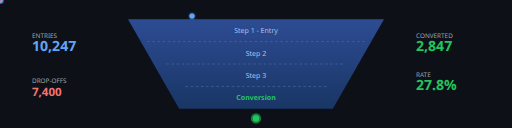
t = 0.00 s
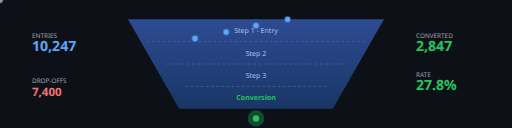
t = 0.70 s
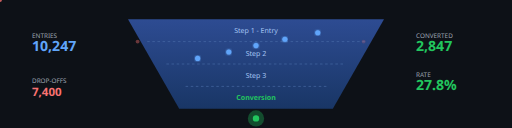
t = 1.33 s
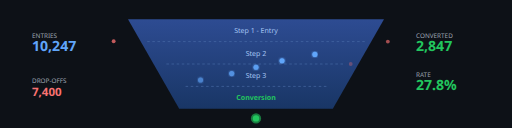
t = 2.00 s
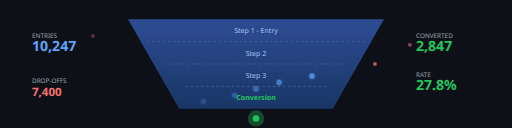
t = 2.68 s
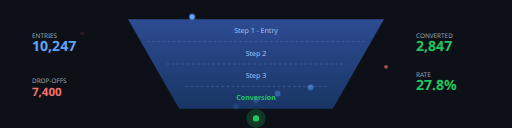
t = 3.03 s

The animated SVG that drew these frames (rendered in a browser with its animation timeline set to each time). Animation: 28 SMIL elements (animate=28); one cycle of 4.00 s, repeats indefinitely.

<svg xmlns="http://www.w3.org/2000/svg" viewBox="0 0 800 200">
  <defs>
    <linearGradient id="funnelGradient" x1="0%" y1="0%" x2="0%" y2="100%">
      <stop offset="0%" style="stop-color:#3152A0;stop-opacity:1" />
      <stop offset="100%" style="stop-color:#1a3a6e;stop-opacity:1" />
    </linearGradient>
    <linearGradient id="successGradient" x1="0%" y1="0%" x2="100%" y2="0%">
      <stop offset="0%" style="stop-color:#22c55e;stop-opacity:1" />
      <stop offset="100%" style="stop-color:#16a34a;stop-opacity:1" />
    </linearGradient>
    <filter id="glow">
      <feGaussianBlur stdDeviation="2" result="coloredBlur"/>
      <feMerge>
        <feMergeNode in="coloredBlur"/>
        <feMergeNode in="SourceGraphic"/>
      </feMerge>
    </filter>
  </defs>

  <!-- Background -->
  <rect width="800" height="200" fill="#0d1117"/>

  <!-- Funnel Shape -->
  <path d="M200,30 L600,30 L520,170 L280,170 Z" fill="url(#funnelGradient)" opacity="0.9"/>

  <!-- Funnel Steps Lines -->
  <line x1="230" y1="65" x2="570" y2="65" stroke="#4a6da7" stroke-width="1" stroke-dasharray="4,4"/>
  <line x1="260" y1="100" x2="540" y2="100" stroke="#4a6da7" stroke-width="1" stroke-dasharray="4,4"/>
  <line x1="290" y1="135" x2="510" y2="135" stroke="#4a6da7" stroke-width="1" stroke-dasharray="4,4"/>

  <!-- Step Labels -->
  <text x="400" y="52" fill="#a3c4f3" font-family="system-ui, sans-serif" font-size="11" text-anchor="middle">Step 1 - Entry</text>
  <text x="400" y="87" fill="#a3c4f3" font-family="system-ui, sans-serif" font-size="11" text-anchor="middle">Step 2</text>
  <text x="400" y="122" fill="#a3c4f3" font-family="system-ui, sans-serif" font-size="11" text-anchor="middle">Step 3</text>
  <text x="400" y="157" fill="#22c55e" font-family="system-ui, sans-serif" font-size="11" text-anchor="middle" font-weight="bold">Conversion</text>

  <!-- Animated Dots - Visitors flowing through funnel -->
  <!-- Row 1 - Many dots entering -->
  <circle r="4" fill="#60a5fa" filter="url(#glow)">
    <animate attributeName="cy" values="25;175" dur="3s" repeatCount="indefinite"/>
    <animate attributeName="cx" values="300;320" dur="3s" repeatCount="indefinite"/>
    <animate attributeName="opacity" values="1;1;0" dur="3s" repeatCount="indefinite"/>
  </circle>
  <circle r="4" fill="#60a5fa" filter="url(#glow)">
    <animate attributeName="cy" values="25;175" dur="3s" repeatCount="indefinite" begin="0.2s"/>
    <animate attributeName="cx" values="350;370" dur="3s" repeatCount="indefinite" begin="0.2s"/>
    <animate attributeName="opacity" values="1;1;0" dur="3s" repeatCount="indefinite" begin="0.2s"/>
  </circle>
  <circle r="4" fill="#60a5fa" filter="url(#glow)">
    <animate attributeName="cy" values="25;175" dur="3s" repeatCount="indefinite" begin="0.4s"/>
    <animate attributeName="cx" values="400;400" dur="3s" repeatCount="indefinite" begin="0.4s"/>
    <animate attributeName="opacity" values="1;1;0" dur="3s" repeatCount="indefinite" begin="0.4s"/>
  </circle>
  <circle r="4" fill="#60a5fa" filter="url(#glow)">
    <animate attributeName="cy" values="25;175" dur="3s" repeatCount="indefinite" begin="0.6s"/>
    <animate attributeName="cx" values="450;430" dur="3s" repeatCount="indefinite" begin="0.6s"/>
    <animate attributeName="opacity" values="1;1;0" dur="3s" repeatCount="indefinite" begin="0.6s"/>
  </circle>
  <circle r="4" fill="#60a5fa" filter="url(#glow)">
    <animate attributeName="cy" values="25;175" dur="3s" repeatCount="indefinite" begin="0.8s"/>
    <animate attributeName="cx" values="500;480" dur="3s" repeatCount="indefinite" begin="0.8s"/>
    <animate attributeName="opacity" values="1;1;0" dur="3s" repeatCount="indefinite" begin="0.8s"/>
  </circle>

  <!-- Drop-off dots - exiting sideways -->
  <circle r="3" fill="#f87171" opacity="0.8">
    <animate attributeName="cy" values="65;65;80" dur="2.5s" repeatCount="indefinite" begin="1s"/>
    <animate attributeName="cx" values="550;620;680" dur="2.5s" repeatCount="indefinite" begin="1s"/>
    <animate attributeName="opacity" values="0;0.8;0" dur="2.5s" repeatCount="indefinite" begin="1s"/>
  </circle>
  <circle r="3" fill="#f87171" opacity="0.8">
    <animate attributeName="cy" values="100;100;120" dur="2.5s" repeatCount="indefinite" begin="1.5s"/>
    <animate attributeName="cx" values="520;590;650" dur="2.5s" repeatCount="indefinite" begin="1.5s"/>
    <animate attributeName="opacity" values="0;0.8;0" dur="2.5s" repeatCount="indefinite" begin="1.5s"/>
  </circle>
  <circle r="3" fill="#f87171" opacity="0.8">
    <animate attributeName="cy" values="65;65;50" dur="2.5s" repeatCount="indefinite" begin="0.7s"/>
    <animate attributeName="cx" values="250;180;120" dur="2.5s" repeatCount="indefinite" begin="0.7s"/>
    <animate attributeName="opacity" values="0;0.8;0" dur="2.5s" repeatCount="indefinite" begin="0.7s"/>
  </circle>

  <!-- Conversion pulse at bottom -->
  <circle cx="400" cy="185" r="8" fill="#22c55e" opacity="0.6">
    <animate attributeName="r" values="8;15;8" dur="2s" repeatCount="indefinite"/>
    <animate attributeName="opacity" values="0.6;0.2;0.6" dur="2s" repeatCount="indefinite"/>
  </circle>
  <circle cx="400" cy="185" r="5" fill="#22c55e"/>

  <!-- Stats on sides -->
  <g transform="translate(50, 60)">
    <text fill="#9ca3af" font-family="system-ui, sans-serif" font-size="10">ENTRIES</text>
    <text y="20" fill="#60a5fa" font-family="system-ui, sans-serif" font-size="22" font-weight="bold">10,247</text>
    <text y="20" fill="#60a5fa" font-family="system-ui, sans-serif" font-size="22" font-weight="bold">
      <animate attributeName="opacity" values="1;0.7;1" dur="2s" repeatCount="indefinite"/>
    </text>
  </g>

  <g transform="translate(650, 60)">
    <text fill="#9ca3af" font-family="system-ui, sans-serif" font-size="10">CONVERTED</text>
    <text y="20" fill="#22c55e" font-family="system-ui, sans-serif" font-size="22" font-weight="bold">2,847</text>
  </g>

  <g transform="translate(650, 120)">
    <text fill="#9ca3af" font-family="system-ui, sans-serif" font-size="10">RATE</text>
    <text y="20" fill="#22c55e" font-family="system-ui, sans-serif" font-size="22" font-weight="bold">27.8%</text>
    <text y="20" fill="#22c55e" font-family="system-ui, sans-serif" font-size="22" font-weight="bold">
      <animate attributeName="opacity" values="1;0.7;1" dur="1.5s" repeatCount="indefinite"/>
    </text>
  </g>

  <!-- Drop-off indicator -->
  <g transform="translate(50, 130)">
    <text fill="#9ca3af" font-family="system-ui, sans-serif" font-size="10">DROP-OFFS</text>
    <text y="20" fill="#f87171" font-family="system-ui, sans-serif" font-size="18" font-weight="bold">7,400</text>
  </g>
</svg>
